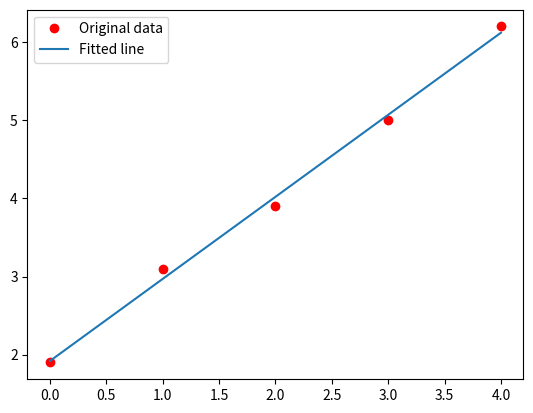

Python code for this plot:
import matplotlib.pyplot as plt
import numpy as np
import random as rd

# x = np.array([0, 1, 2, 3, 4], dtype=np.float32)
# y = np.array([2, 3, 4, 5, 6], dtype=np.float32)
x = np.array([0, 1, 2, 3, 4], dtype=np.float32)
y = np.array([1.9, 3.1, 3.9, 5.0, 6.2], dtype=np.float32)

def predict(a, xt):
	return a[0]+a[1]*xt

def MSE(a, x, y):
	total = 0
	for i in range(len(x)):
		total += (y[i]-predict(a,x[i]))**2
	return total

def loss(p):
	return MSE(p, x, y)

# p = [0.0, 0.0]
# plearn = optimize(loss, p, max_loops=3000, dump_period=1)
def optimize(P):
    #更改參數的P1跟P2
	
	failCount = 0
	MaxEpisodes = 10000
	i=0
	while True:
		i+=1
		s1 = rd.randint(-1,1)*rd.random()*0.001
		s2 = rd.randint(-1,1)*rd.random()*0.001
		nextP = [P[0]+s1 , P[1]+s2]
		print('i=', i, 'P=', P, 'fail=', failCount, 'loss=', loss(P), 'loss(nextP)=', loss(nextP))
		if (s1==0 and s2==0) or loss(P) < loss(nextP): 
			failCount += 1
		else:
			P = nextP
			failCount = 0

		if failCount >= MaxEpisodes: 
			return P
		
	#P1的更新方法
	#P2的更新方法

P = [0,0]
p = optimize(P)

# Plot the graph
y_predicted = list(map(lambda t: p[0]+p[1]*t, x))
print('y_predicted=', y_predicted)
plt.plot(x, y, 'ro', label='Original data')
plt.plot(x, y_predicted, label='Fitted line')
plt.legend()
plt.show()